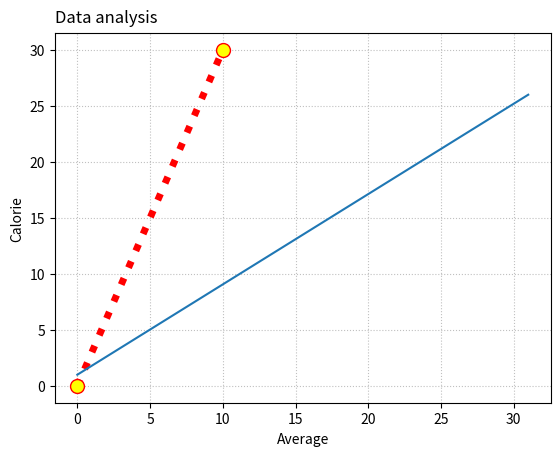

Source code (Python):
import matplotlib as mpl
import matplotlib.pyplot as plt


print(mpl.__version__)
x = [0,10]
y =[0,30]
plt.xlabel('Average')
plt.ylabel('Calorie')
plt.grid(linestyle='dotted',color='silver') #axis='x'
plt.title("Data analysis",pad=8,loc='left')
plt.plot(x,y,marker='o',markersize=10,mec='red',
         mfc='yellow',linestyle='dotted',color='red',linewidth=5)
x1 = [0,31]
y1 =[1,26]
plt.plot(x1,y1)
plt.show()
